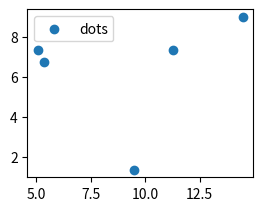

The matplotlib source for this figure:
# Matplotlib: No artists with labels found to put in legend

import pandas as pd
import matplotlib.pyplot as plt

test_data = pd.DataFrame.from_dict({
    'x': {0: 9.49084, 1: 14.47866, 2: 5.06412, 3: 11.27358, 4: 5.33439},
    'y': {0: 1.35503, 1: 9.01758, 2: 7.36345, 3: 7.36519, 4: 6.73471}
})

fig = plt.figure()
ax = fig.add_subplot(221)

data = plt.scatter(test_data.x, test_data.y)


ax.legend([data], ['dots'])

plt.show()